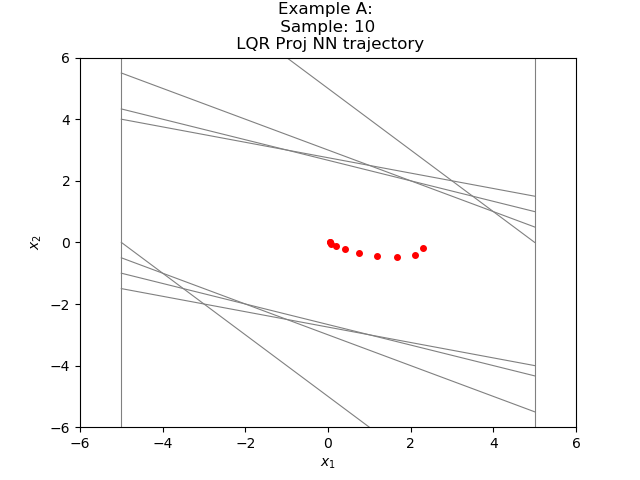

The table this chart was drawn from, first rows:
2.289083570957237246e+00, -1.863848865764892171e-01
2.102698594331741333e+00, -4.237829297780990601e-01
1.678915619850158691e+00, -4.878022521734237671e-01
1.191113352775573730e+00, -4.457108527421951294e-01
7.454025149345397949e-01, -3.405525535345077515e-01
4.048499464988708496e-01, -2.123643457889556885e-01
1.924856007099151611e-01, -1.130291521549224854e-01
7.945644855499267578e-02, -4.261311143636703491e-02
3.684333711862564087e-02, 2.527873963117599487e-03
3.937121108174324036e-02, 2.766675874590873718e-02
